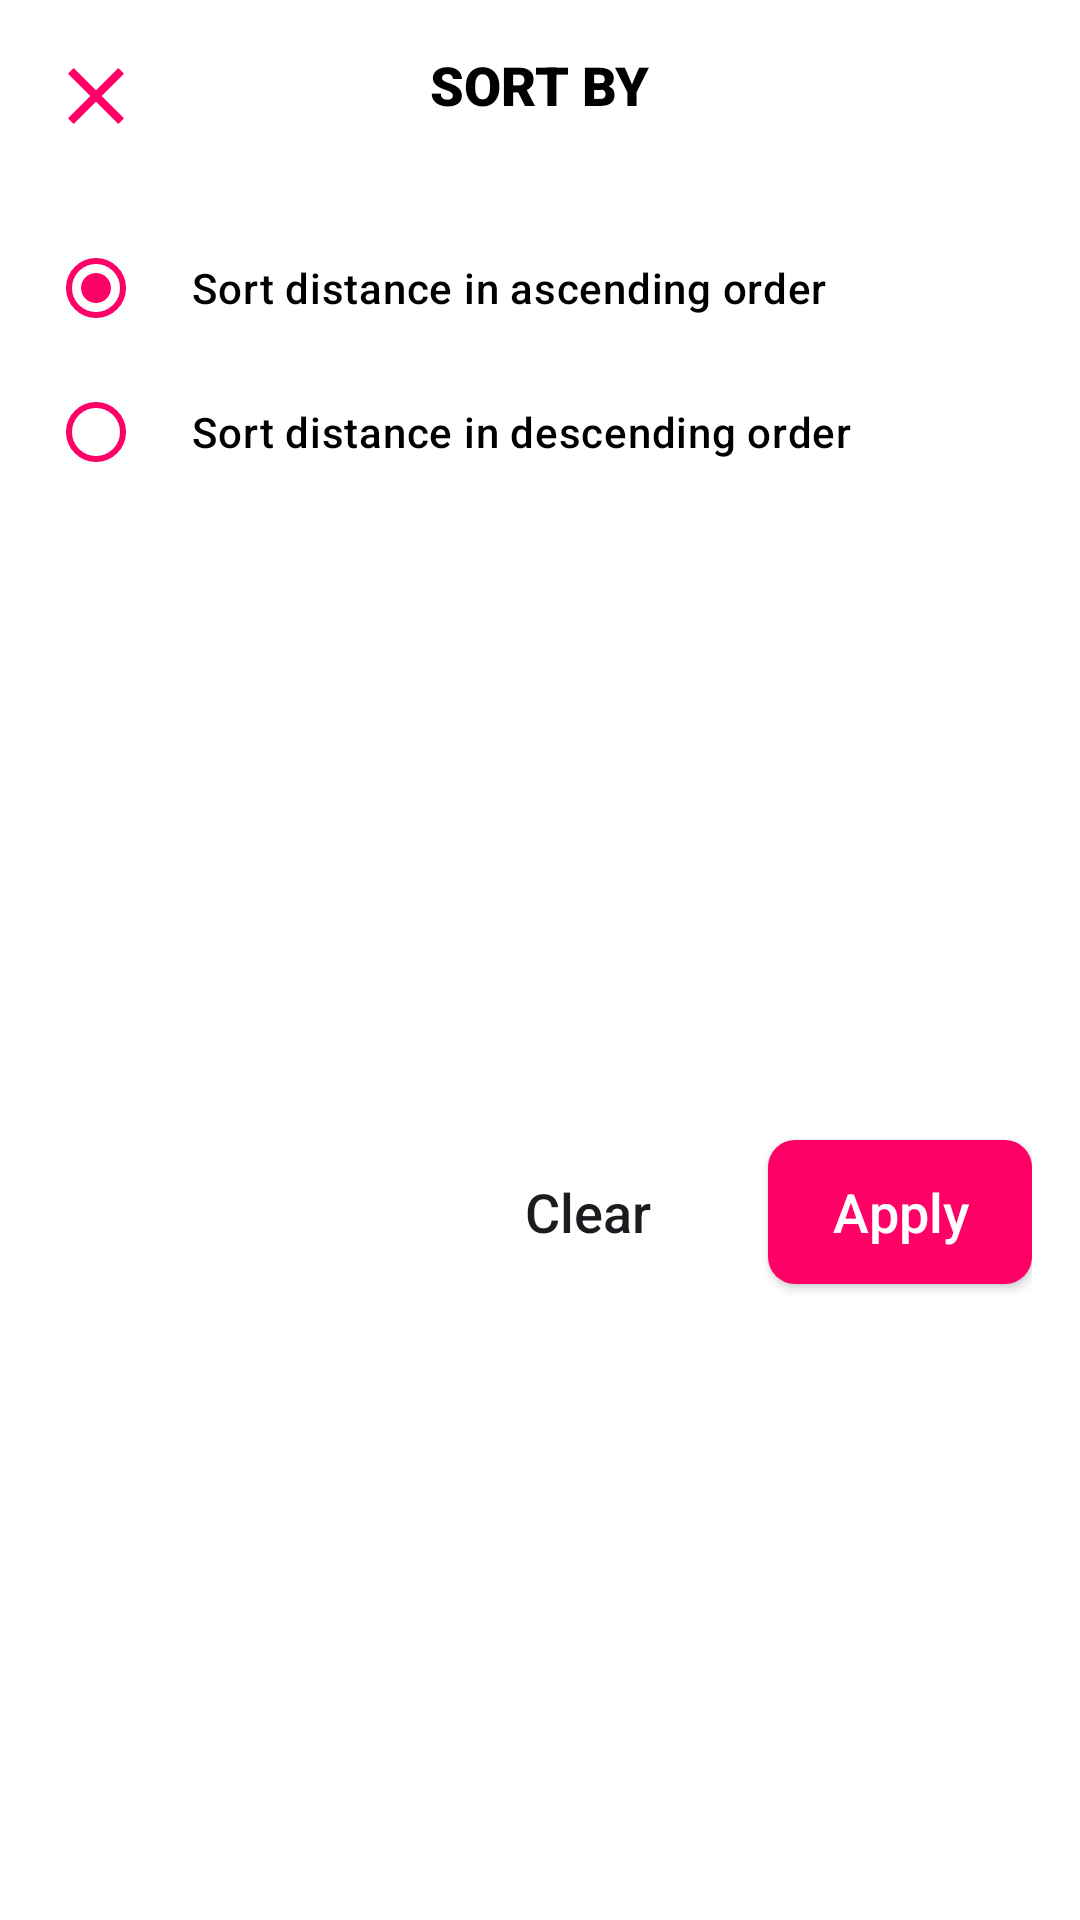

Here is an Android app screen rendered from its layout file. Give the layout XML and the strings, colors and styles it references.
<!-- AndroidManifest.xml: application theme AppTheme -->
<!-- res/layout/sort_by_bottom_sheet.xml -->
<?xml version="1.0" encoding="utf-8"?>
<androidx.constraintlayout.widget.ConstraintLayout xmlns:android="http://schemas.android.com/apk/res/android"
    xmlns:tools="http://schemas.android.com/tools"
    android:layout_width="match_parent"
    android:layout_height="wrap_content"
    app:layout_behavior="@string/bottom_sheet_behavior"
    android:background="@drawable/bg_white_top_start_end_16dp"
    xmlns:app="http://schemas.android.com/apk/res-auto"
    android:padding="@dimen/_16dp"
    tools:context=".dialog.SortByBottomSheet">

    <androidx.appcompat.widget.AppCompatImageView
        android:id="@+id/imageViewClose"
        android:layout_width="@dimen/_32dp"
        android:layout_height="@dimen/_32dp"
        android:src="@drawable/ic_close"
        android:layout_gravity="center"
        app:layout_constraintTop_toTopOf="parent"
        app:layout_constraintStart_toStartOf="parent"
        />

    <androidx.appcompat.widget.AppCompatTextView
        android:id="@+id/textViewSortBy"
        android:layout_width="wrap_content"
        android:layout_height="wrap_content"
        android:text="@string/label_sort_by"
        android:fontFamily="sans-serif-black"
        android:textSize="@dimen/_18sp"
        android:textColor="@color/color_000000"
        app:layout_constraintStart_toStartOf="parent"
        app:layout_constraintEnd_toEndOf="parent"
        app:layout_constraintTop_toTopOf="parent"
        />

    <RadioGroup
        android:id="@+id/radioGroup"
        android:layout_width="match_parent"
        android:layout_height="wrap_content"
        android:layout_marginTop="@dimen/_24dp"
        app:layout_constraintTop_toBottomOf="@id/imageViewClose"
        app:layout_constraintStart_toStartOf="parent"
        app:layout_constraintEnd_toEndOf="parent"
        android:orientation="vertical"
        >

        <androidx.appcompat.widget.AppCompatRadioButton
            android:id="@+id/radioAscending"
            android:layout_width="match_parent"
            android:layout_height="wrap_content"
            android:text="@string/text_sort_distance_in_ascending_order"
            app:buttonTint="@color/color_FF0066"
            android:checked="true"
            android:paddingHorizontal="@dimen/_16dp"
            android:fontFamily="sans-serif-medium"
            android:textColor="@color/color_000000"
            />

        <androidx.appcompat.widget.AppCompatRadioButton
            android:id="@+id/radioDescending"
            android:layout_width="match_parent"
            android:layout_height="wrap_content"
            android:text="@string/text_sort_distance_in_descending_order"
            app:buttonTint="@color/color_FF0066"
            android:paddingHorizontal="@dimen/_16dp"
            android:fontFamily="sans-serif-medium"
            android:textColor="@color/color_000000"
            />

    </RadioGroup>

    <androidx.appcompat.widget.AppCompatButton
        android:id="@+id/buttonApply"
        android:layout_width="wrap_content"
        android:layout_height="wrap_content"
        android:background="@drawable/bg_button_pink_9dp"
        android:text="@string/label_apply"
        android:textColor="@color/color_FFFFFF"
        android:textAllCaps="false"
        android:textSize="@dimen/_18sp"
        android:fontFamily="sans-serif-medium"
        app:layout_constraintBottom_toBottomOf="parent"
        app:layout_constraintTop_toBottomOf="@id/radioGroup"
        app:layout_constraintEnd_toEndOf="parent"
        android:layout_marginTop="@dimen/_16dp"
        />

    <androidx.appcompat.widget.AppCompatButton
        android:id="@+id/buttonClear"
        android:layout_width="wrap_content"
        android:layout_height="wrap_content"
        android:background="@android:color/transparent"
        android:text="@string/label_clear"
        android:textAllCaps="false"
        android:textSize="@dimen/_18sp"
        android:fontFamily="sans-serif-medium"
        app:layout_constraintTop_toTopOf="@id/buttonApply"
        app:layout_constraintBottom_toBottomOf="@id/buttonApply"
        app:layout_constraintEnd_toStartOf="@id/buttonApply"
        android:layout_marginEnd="@dimen/_16dp"
        />

</androidx.constraintlayout.widget.ConstraintLayout>
<!-- resources referenced by this layout -->
<resources>
  <color name="color_000000">#000000</color>
  <color name="color_FF0066">#FF0066</color>
  <color name="color_FFFFFF">#FFFFFF</color>
  <dimen name="_16dp">16dp</dimen>
  <dimen name="_18sp">18sp</dimen>
  <dimen name="_24dp">24dp</dimen>
  <dimen name="_32dp">32dp</dimen>
  <!-- drawable bg_button_pink_9dp (drawable) -->
  <?xml version="1.0" encoding="utf-8"?>
  <shape android:shape="rectangle" xmlns:android="http://schemas.android.com/apk/res/android">
      <solid android:color="@color/color_FF0066" />
      <corners android:radius="@dimen/_9dp" />
  </shape>
  <!-- drawable bg_white_top_start_end_16dp (drawable) -->
  <?xml version="1.0" encoding="utf-8"?>
  <shape android:shape="rectangle" xmlns:android="http://schemas.android.com/apk/res/android">
      <solid android:color="@color/color_FFFFFF" />
      <corners android:topLeftRadius="@dimen/_16dp" android:topRightRadius="@dimen/_16dp" />
  </shape>
  <!-- drawable ic_close (drawable) -->
  <vector android:height="24dp" android:tint="#FF0066"
      android:viewportHeight="24" android:viewportWidth="24"
      android:width="24dp" xmlns:android="http://schemas.android.com/apk/res/android">
      <path android:fillColor="@android:color/white" android:pathData="M19,6.41L17.59,5 12,10.59 6.41,5 5,6.41 10.59,12 5,17.59 6.41,19 12,13.41 17.59,19 19,17.59 13.41,12z"/>
  </vector>
  <string name="label_apply">Apply</string>
  <string name="label_clear">Clear</string>
  <string name="label_sort_by">SORT BY</string>
  <string name="text_sort_distance_in_ascending_order">Sort distance in ascending order</string>
  <string name="text_sort_distance_in_descending_order">Sort distance in descending order</string>
  <style name="AppTheme" parent="Theme.Material3.Light.NoActionBar">
          <item name="colorPrimary">@color/color_FF0066</item>
          <item name="colorPrimaryVariant">@color/color_FF0066</item>
          <item name="colorOnPrimary">@color/color_FFFFFF</item>
          <item name="android:statusBarColor">@color/color_FF0066</item>
          <item name="android:windowBackground">@color/color_FFFFFF</item>
          <item name="android:forceDarkAllowed" tools:targetApi="q">false</item>
      </style>
  <dimen name="_9dp">9dp</dimen>
</resources>
